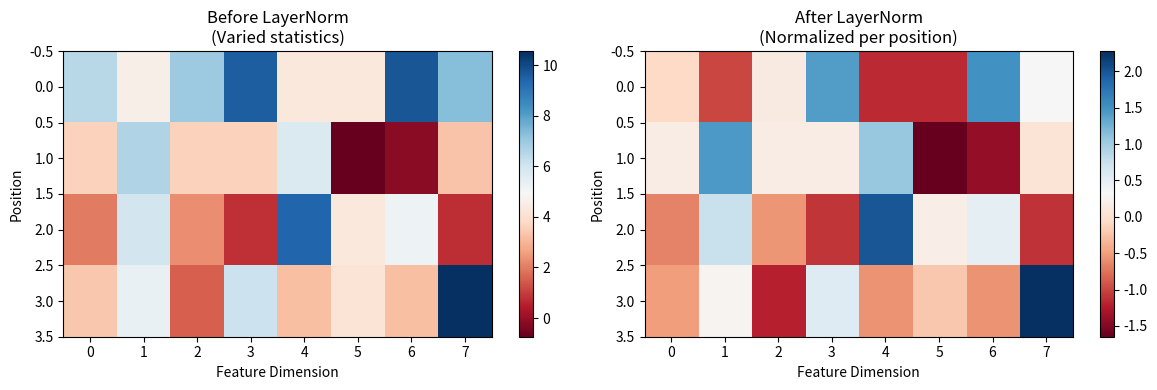
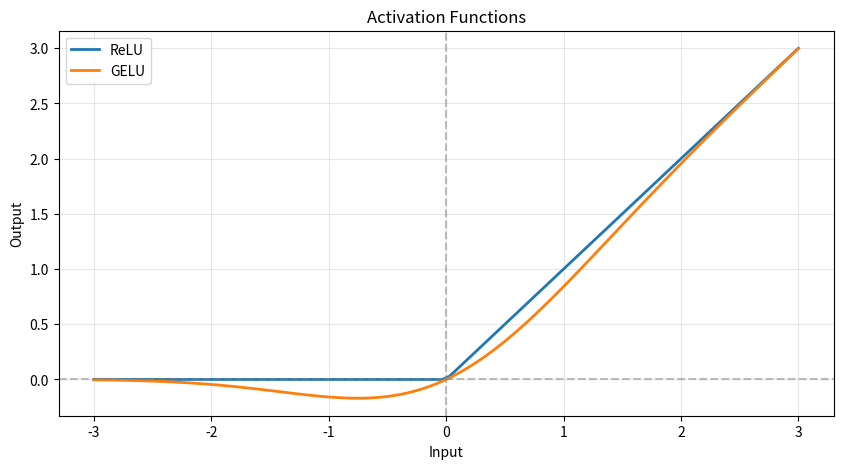
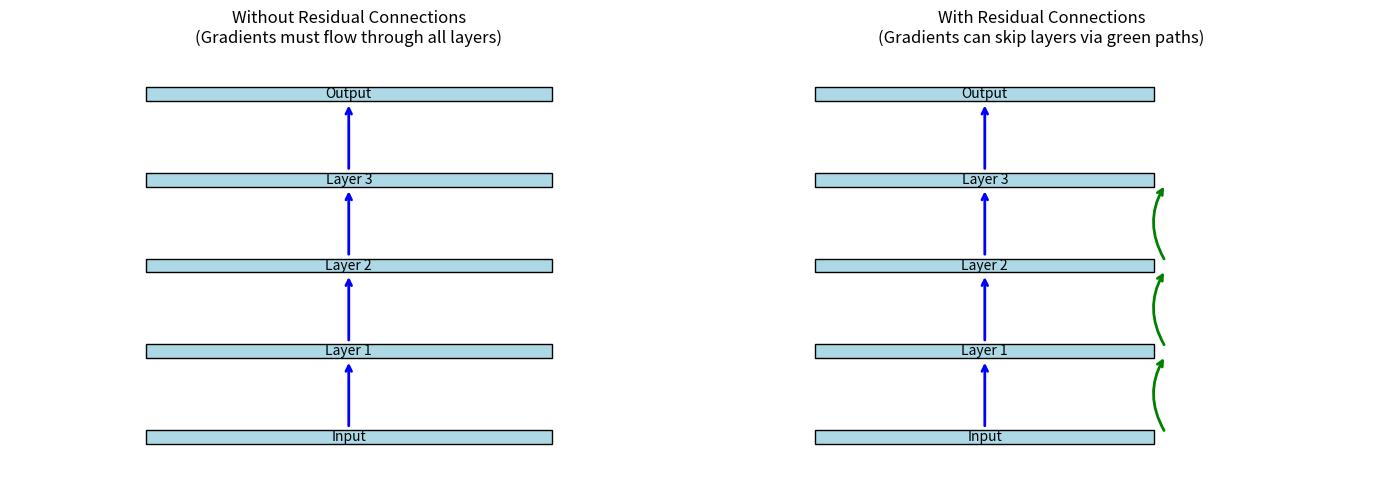
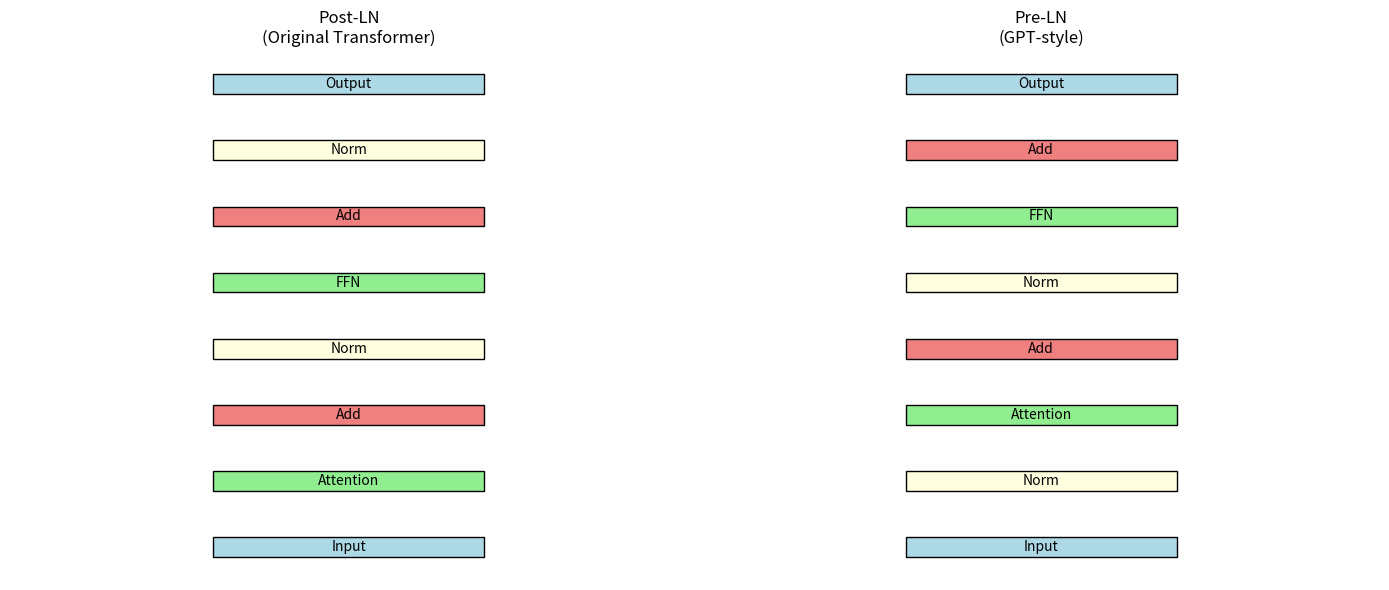
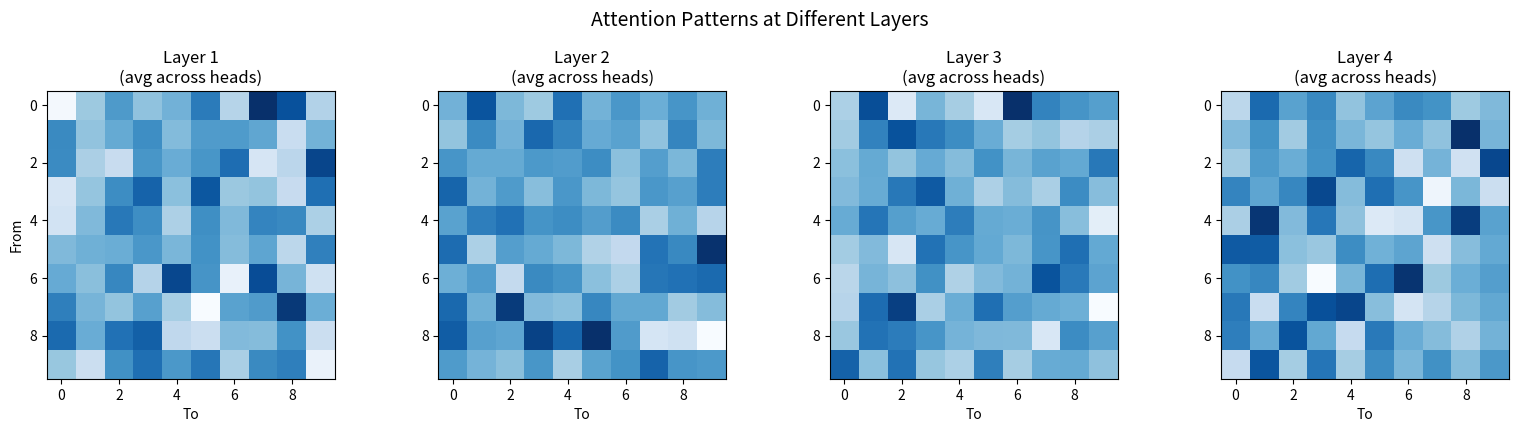

Recreate these plots in Python, in order.
import numpy as np
import matplotlib.pyplot as plt

np.random.seed(42)

def softmax(x, axis=-1):
    exp_x = np.exp(x - np.max(x, axis=axis, keepdims=True))
    return exp_x / np.sum(exp_x, axis=axis, keepdims=True)


class LayerNorm:
    """
    Layer Normalization: Normalize across features (last dimension).
    
    For input of shape (seq_len, d_model):
    - Compute mean and variance across d_model for each position
    - Normalize to mean=0, var=1
    - Scale and shift with learnable parameters
    """
    
    def __init__(self, d_model, eps=1e-6):
        self.eps = eps
        self.gamma = np.ones(d_model)   # Learnable scale
        self.beta = np.zeros(d_model)   # Learnable shift
    
    def forward(self, x):
        """
        x: (seq_len, d_model) or (batch, seq_len, d_model)
        """
        # Compute mean and variance along last dimension
        mean = x.mean(axis=-1, keepdims=True)
        var = x.var(axis=-1, keepdims=True)
        
        # Normalize
        x_norm = (x - mean) / np.sqrt(var + self.eps)
        
        # Scale and shift
        return self.gamma * x_norm + self.beta

# Demonstrate
d_model = 8
seq_len = 4

# Random input with different statistics at each position
x = np.random.randn(seq_len, d_model) * 3 + 5  # Mean ~5, std ~3

ln = LayerNorm(d_model)
x_normed = ln.forward(x)

print("Before LayerNorm:")
print(f"  Mean per position: {x.mean(axis=-1).round(2)}")
print(f"  Std per position:  {x.std(axis=-1).round(2)}")

print("\nAfter LayerNorm:")
print(f"  Mean per position: {x_normed.mean(axis=-1).round(2)}")
print(f"  Std per position:  {x_normed.std(axis=-1).round(2)}")


# Visualize the effect
fig, axes = plt.subplots(1, 2, figsize=(12, 4))

ax = axes[0]
im = ax.imshow(x, cmap='RdBu', aspect='auto')
ax.set_title('Before LayerNorm\n(Varied statistics)')
ax.set_xlabel('Feature Dimension')
ax.set_ylabel('Position')
plt.colorbar(im, ax=ax)

ax = axes[1]
im = ax.imshow(x_normed, cmap='RdBu', aspect='auto')
ax.set_title('After LayerNorm\n(Normalized per position)')
ax.set_xlabel('Feature Dimension')
ax.set_ylabel('Position')
plt.colorbar(im, ax=ax)

plt.tight_layout()
plt.show()


def relu(x):
    return np.maximum(0, x)

def gelu(x):
    """Gaussian Error Linear Unit - smoother than ReLU"""
    return 0.5 * x * (1 + np.tanh(np.sqrt(2 / np.pi) * (x + 0.044715 * x**3)))


class FeedForward:
    """
    Position-wise Feed-Forward Network.
    
    Two linear transformations with activation in between.
    """
    
    def __init__(self, d_model, d_ff=None, activation='relu'):
        """
        d_model: Model dimension
        d_ff: Inner dimension (default: 4 * d_model)
        """
        if d_ff is None:
            d_ff = 4 * d_model
        
        self.d_model = d_model
        self.d_ff = d_ff
        
        # First layer expands dimension
        self.W1 = np.random.randn(d_model, d_ff) * 0.02
        self.b1 = np.zeros(d_ff)
        
        # Second layer projects back
        self.W2 = np.random.randn(d_ff, d_model) * 0.02
        self.b2 = np.zeros(d_model)
        
        self.activation = gelu if activation == 'gelu' else relu
    
    def forward(self, x):
        """
        x: (seq_len, d_model)
        returns: (seq_len, d_model)
        """
        # Expand: d_model -> d_ff
        hidden = self.activation(x @ self.W1 + self.b1)
        
        # Project back: d_ff -> d_model
        output = hidden @ self.W2 + self.b2
        
        return output

# Demonstrate
d_model = 8
d_ff = 32  # 4x expansion
seq_len = 4

ffn = FeedForward(d_model, d_ff)
x = np.random.randn(seq_len, d_model)

output = ffn.forward(x)

print(f"Input shape:  {x.shape}")
print(f"Output shape: {output.shape}")
print(f"\nInner dimension: {d_ff} (4x expansion)")
print(f"Same input/output dimension - this is a 'residual-friendly' design")


# Visualize ReLU vs GELU
x_range = np.linspace(-3, 3, 100)

fig, ax = plt.subplots(figsize=(10, 5))
ax.plot(x_range, relu(x_range), label='ReLU', lw=2)
ax.plot(x_range, gelu(x_range), label='GELU', lw=2)
ax.axhline(0, color='gray', linestyle='--', alpha=0.5)
ax.axvline(0, color='gray', linestyle='--', alpha=0.5)
ax.set_xlabel('Input')
ax.set_ylabel('Output')
ax.set_title('Activation Functions')
ax.legend()
ax.grid(True, alpha=0.3)
plt.show()

print("GELU is smoother than ReLU and often works better for Transformers")
print("GPT and BERT use GELU; original Transformer used ReLU")


# Visualize residual connections
fig, axes = plt.subplots(1, 2, figsize=(14, 5))

# Without residual
ax = axes[0]
layers = ['Input', 'Layer 1', 'Layer 2', 'Layer 3', 'Output']
y_pos = [0, 1, 2, 3, 4]

for i in range(len(layers) - 1):
    ax.annotate('', xy=(0.5, y_pos[i+1]-0.1), xytext=(0.5, y_pos[i]+0.1),
                arrowprops=dict(arrowstyle='->', color='blue', lw=2))

for i, (layer, y) in enumerate(zip(layers, y_pos)):
    ax.add_patch(plt.Rectangle((0.2, y-0.08), 0.6, 0.16, 
                                facecolor='lightblue', edgecolor='black'))
    ax.text(0.5, y, layer, ha='center', va='center', fontsize=10)

ax.set_xlim(0, 1)
ax.set_ylim(-0.5, 4.5)
ax.axis('off')
ax.set_title('Without Residual Connections\n(Gradients must flow through all layers)')

# With residual
ax = axes[1]
for i in range(len(layers) - 1):
    # Direct path
    ax.annotate('', xy=(0.5, y_pos[i+1]-0.1), xytext=(0.5, y_pos[i]+0.1),
                arrowprops=dict(arrowstyle='->', color='blue', lw=2))
    # Skip connection
    if i < len(layers) - 2:  # Not for input
        ax.annotate('', xy=(0.82, y_pos[i+1]-0.05), xytext=(0.82, y_pos[i]+0.05),
                    arrowprops=dict(arrowstyle='->', color='green', lw=2, 
                                    connectionstyle='arc3,rad=-0.3'))

for i, (layer, y) in enumerate(zip(layers, y_pos)):
    ax.add_patch(plt.Rectangle((0.2, y-0.08), 0.6, 0.16, 
                                facecolor='lightblue', edgecolor='black'))
    ax.text(0.5, y, layer, ha='center', va='center', fontsize=10)

ax.set_xlim(0, 1.2)
ax.set_ylim(-0.5, 4.5)
ax.axis('off')
ax.set_title('With Residual Connections\n(Gradients can skip layers via green paths)')

plt.tight_layout()
plt.show()

print("Key insight: Gradients always have a direct path to earlier layers")


# Multi-Head Attention (from previous notebook)
class MultiHeadAttention:
    def __init__(self, d_model, num_heads):
        assert d_model % num_heads == 0
        self.d_model = d_model
        self.num_heads = num_heads
        self.d_k = d_model // num_heads
        
        self.W_Q = np.random.randn(d_model, d_model) * 0.02
        self.W_K = np.random.randn(d_model, d_model) * 0.02
        self.W_V = np.random.randn(d_model, d_model) * 0.02
        self.W_O = np.random.randn(d_model, d_model) * 0.02
    
    def forward(self, X, mask=None):
        seq_len = X.shape[0]
        
        Q = X @ self.W_Q
        K = X @ self.W_K
        V = X @ self.W_V
        
        Q = Q.reshape(seq_len, self.num_heads, self.d_k).transpose(1, 0, 2)
        K = K.reshape(seq_len, self.num_heads, self.d_k).transpose(1, 0, 2)
        V = V.reshape(seq_len, self.num_heads, self.d_k).transpose(1, 0, 2)
        
        scores = np.matmul(Q, K.transpose(0, 2, 1)) / np.sqrt(self.d_k)
        if mask is not None:
            scores = np.where(mask == 0, -1e9, scores)
        
        attention_weights = softmax(scores, axis=-1)
        context = np.matmul(attention_weights, V)
        
        context = context.transpose(1, 0, 2).reshape(seq_len, self.d_model)
        output = context @ self.W_O
        
        return output, attention_weights


class TransformerBlock:
    """
    A complete Transformer block.
    
    Components:
    1. Multi-Head Self-Attention
    2. Add & Norm
    3. Feed-Forward Network
    4. Add & Norm
    """
    
    def __init__(self, d_model, num_heads, d_ff=None, dropout=0.1):
        self.attention = MultiHeadAttention(d_model, num_heads)
        self.ffn = FeedForward(d_model, d_ff)
        self.norm1 = LayerNorm(d_model)
        self.norm2 = LayerNorm(d_model)
        self.dropout = dropout  # Would be used during training
    
    def forward(self, x, mask=None):
        """
        x: (seq_len, d_model)
        mask: optional attention mask
        
        Returns: (seq_len, d_model)
        """
        # Multi-Head Attention + Residual + LayerNorm
        attn_output, attn_weights = self.attention.forward(x, mask)
        x = self.norm1.forward(x + attn_output)  # Residual + Norm
        
        # Feed-Forward + Residual + LayerNorm
        ffn_output = self.ffn.forward(x)
        x = self.norm2.forward(x + ffn_output)  # Residual + Norm
        
        return x, attn_weights

# Test the complete block
d_model = 64
num_heads = 4
seq_len = 10

block = TransformerBlock(d_model, num_heads)
x = np.random.randn(seq_len, d_model)

output, attn_weights = block.forward(x)

print(f"Input shape:  {x.shape}")
print(f"Output shape: {output.shape}")
print(f"Attention weights shape: {attn_weights.shape}")
print(f"\nThe block preserves the input dimensions!")
print(f"This allows stacking multiple blocks.")


class PreLNTransformerBlock:
    """
    Transformer block with Pre-Layer Normalization.
    Often used in GPT-style models.
    """
    
    def __init__(self, d_model, num_heads, d_ff=None):
        self.attention = MultiHeadAttention(d_model, num_heads)
        self.ffn = FeedForward(d_model, d_ff)
        self.norm1 = LayerNorm(d_model)
        self.norm2 = LayerNorm(d_model)
    
    def forward(self, x, mask=None):
        # Pre-LN: Normalize BEFORE sublayer
        attn_output, attn_weights = self.attention.forward(self.norm1.forward(x), mask)
        x = x + attn_output  # Residual
        
        ffn_output = self.ffn.forward(self.norm2.forward(x))
        x = x + ffn_output  # Residual
        
        return x, attn_weights

# Visualize the difference
fig, axes = plt.subplots(1, 2, figsize=(14, 6))

# Post-LN diagram
ax = axes[0]
components = ['Input', 'Attention', 'Add', 'Norm', 'FFN', 'Add', 'Norm', 'Output']
y_pos = list(range(len(components)))

for i, (comp, y) in enumerate(zip(components, y_pos)):
    color = 'lightblue' if comp in ['Input', 'Output'] else \
            'lightgreen' if comp in ['Attention', 'FFN'] else \
            'lightyellow' if comp == 'Norm' else 'lightcoral'
    ax.add_patch(plt.Rectangle((0.3, y-0.15), 0.4, 0.3, 
                                facecolor=color, edgecolor='black'))
    ax.text(0.5, y, comp, ha='center', va='center', fontsize=10)

ax.set_xlim(0, 1)
ax.set_ylim(-0.5, 7.5)
ax.axis('off')
ax.set_title('Post-LN\n(Original Transformer)')

# Pre-LN diagram
ax = axes[1]
components = ['Input', 'Norm', 'Attention', 'Add', 'Norm', 'FFN', 'Add', 'Output']

for i, (comp, y) in enumerate(zip(components, y_pos)):
    color = 'lightblue' if comp in ['Input', 'Output'] else \
            'lightgreen' if comp in ['Attention', 'FFN'] else \
            'lightyellow' if comp == 'Norm' else 'lightcoral'
    ax.add_patch(plt.Rectangle((0.3, y-0.15), 0.4, 0.3, 
                                facecolor=color, edgecolor='black'))
    ax.text(0.5, y, comp, ha='center', va='center', fontsize=10)

ax.set_xlim(0, 1)
ax.set_ylim(-0.5, 7.5)
ax.axis('off')
ax.set_title('Pre-LN\n(GPT-style)')

plt.tight_layout()
plt.show()


class TransformerEncoder:
    """
    Stack of Transformer blocks.
    """
    
    def __init__(self, d_model, num_heads, num_layers, d_ff=None):
        self.layers = [
            TransformerBlock(d_model, num_heads, d_ff) 
            for _ in range(num_layers)
        ]
    
    def forward(self, x, mask=None):
        """
        Pass input through all transformer blocks.
        """
        all_attentions = []
        
        for layer in self.layers:
            x, attn = layer.forward(x, mask)
            all_attentions.append(attn)
        
        return x, all_attentions

# Create a 4-layer transformer
d_model = 64
num_heads = 4
num_layers = 4
seq_len = 10

encoder = TransformerEncoder(d_model, num_heads, num_layers)
x = np.random.randn(seq_len, d_model)

output, attentions = encoder.forward(x)

print(f"Input shape: {x.shape}")
print(f"Output shape: {output.shape}")
print(f"Number of attention maps: {len(attentions)}")
print(f"\nThe representation is refined through {num_layers} layers")


# Visualize attention patterns at different layers
fig, axes = plt.subplots(1, 4, figsize=(16, 4))

for i, attn in enumerate(attentions):
    ax = axes[i]
    # Average across heads
    avg_attn = attn.mean(axis=0)
    im = ax.imshow(avg_attn, cmap='Blues')
    ax.set_title(f'Layer {i+1}\n(avg across heads)')
    ax.set_xlabel('To')
    if i == 0:
        ax.set_ylabel('From')

plt.suptitle('Attention Patterns at Different Layers', fontsize=14, y=1.02)
plt.tight_layout()
plt.show()

print("Deeper layers often develop more specialized attention patterns")
